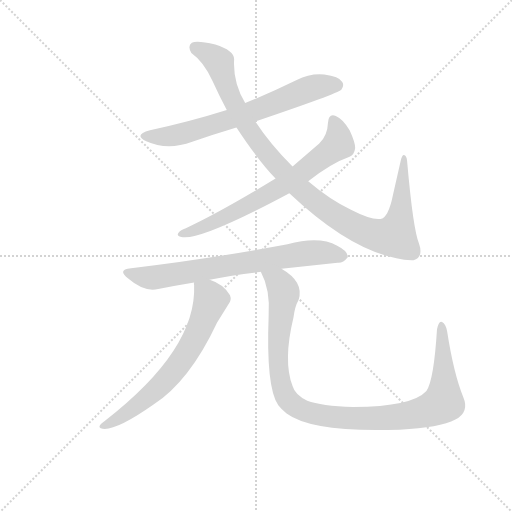
t = 0.00 s
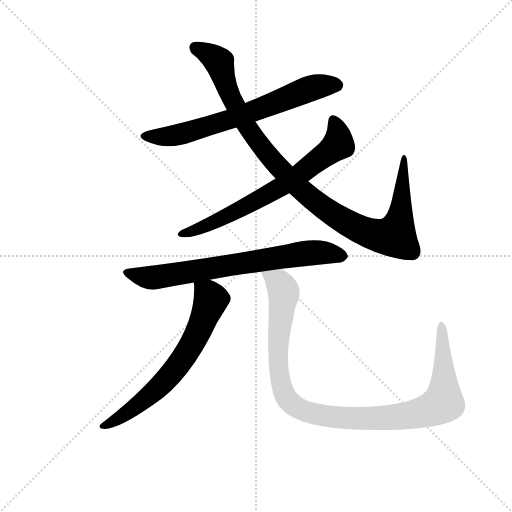
t = 4.38 s
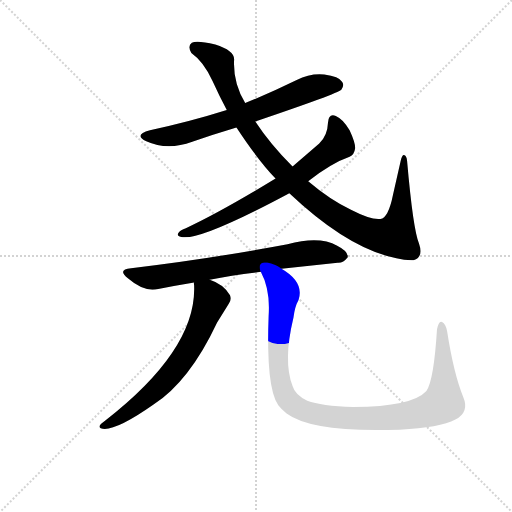
t = 4.57 s
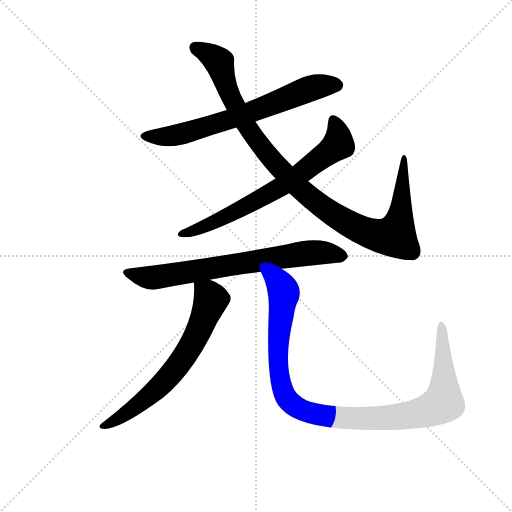
t = 4.77 s
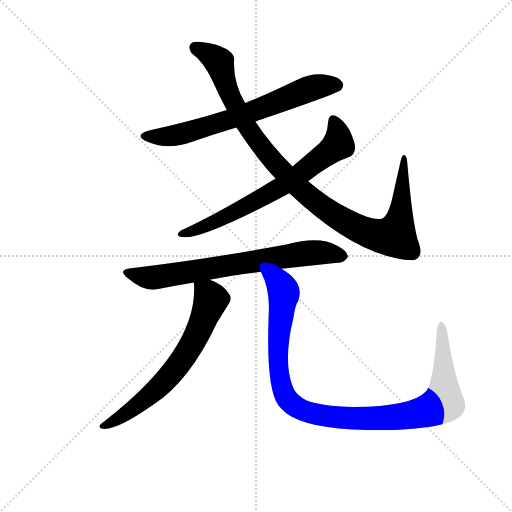
t = 4.96 s
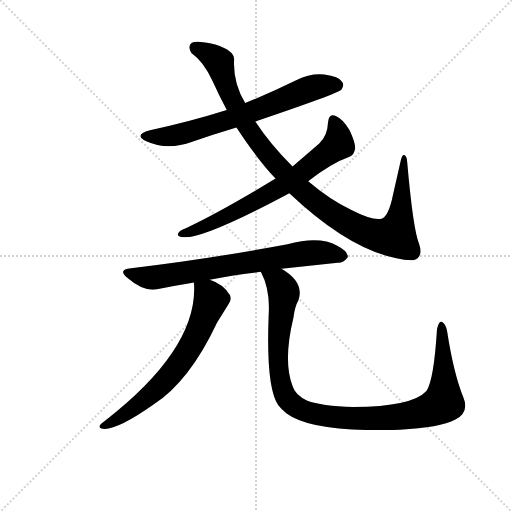
t = 5.50 s

The animated SVG that drew these frames (rendered in a browser with its animation timeline set to each time). Animation: 6 CSS @keyframes rules; one cycle of 5.50 s.

<svg version="1.1" viewBox="0 0 1024 1024" xmlns="http://www.w3.org/2000/svg">
  <g stroke="lightgray" stroke-dasharray="1,1" stroke-width="1" transform="scale(4, 4)">
    <line x1="0" y1="0" x2="256" y2="256"></line>
    <line x1="256" y1="0" x2="0" y2="256"></line>
    <line x1="128" y1="0" x2="128" y2="256"></line>
    <line x1="0" y1="128" x2="256" y2="128"></line>
  </g>
  <g transform="scale(0.92, -0.92) translate(60, -850)">
    <style type="text/css">
      
        @keyframes keyframes0 {
          from {
            stroke: blue;
            stroke-dashoffset: 690;
            stroke-width: 128;
          }
          69% {
            animation-timing-function: step-end;
            stroke: blue;
            stroke-dashoffset: 0;
            stroke-width: 128;
          }
          to {
            stroke: black;
            stroke-width: 1024;
          }
        }
        #make-me-a-hanzi-animation-0 {
          animation: keyframes0 0.8115234375s both;
          animation-delay: 0s;
          animation-timing-function: linear;
        }
      
        @keyframes keyframes1 {
          from {
            stroke: blue;
            stroke-dashoffset: 1051;
            stroke-width: 128;
          }
          77% {
            animation-timing-function: step-end;
            stroke: blue;
            stroke-dashoffset: 0;
            stroke-width: 128;
          }
          to {
            stroke: black;
            stroke-width: 1024;
          }
        }
        #make-me-a-hanzi-animation-1 {
          animation: keyframes1 1.1053059895833333s both;
          animation-delay: 0.8115234375s;
          animation-timing-function: linear;
        }
      
        @keyframes keyframes2 {
          from {
            stroke: blue;
            stroke-dashoffset: 702;
            stroke-width: 128;
          }
          70% {
            animation-timing-function: step-end;
            stroke: blue;
            stroke-dashoffset: 0;
            stroke-width: 128;
          }
          to {
            stroke: black;
            stroke-width: 1024;
          }
        }
        #make-me-a-hanzi-animation-2 {
          animation: keyframes2 0.8212890625s both;
          animation-delay: 1.9168294270833333s;
          animation-timing-function: linear;
        }
      
        @keyframes keyframes3 {
          from {
            stroke: blue;
            stroke-dashoffset: 729;
            stroke-width: 128;
          }
          70% {
            animation-timing-function: step-end;
            stroke: blue;
            stroke-dashoffset: 0;
            stroke-width: 128;
          }
          to {
            stroke: black;
            stroke-width: 1024;
          }
        }
        #make-me-a-hanzi-animation-3 {
          animation: keyframes3 0.84326171875s both;
          animation-delay: 2.738118489583333s;
          animation-timing-function: linear;
        }
      
        @keyframes keyframes4 {
          from {
            stroke: blue;
            stroke-dashoffset: 674;
            stroke-width: 128;
          }
          69% {
            animation-timing-function: step-end;
            stroke: blue;
            stroke-dashoffset: 0;
            stroke-width: 128;
          }
          to {
            stroke: black;
            stroke-width: 1024;
          }
        }
        #make-me-a-hanzi-animation-4 {
          animation: keyframes4 0.7985026041666666s both;
          animation-delay: 3.581380208333333s;
          animation-timing-function: linear;
        }
      
        @keyframes keyframes5 {
          from {
            stroke: blue;
            stroke-dashoffset: 1073;
            stroke-width: 128;
          }
          78% {
            animation-timing-function: step-end;
            stroke: blue;
            stroke-dashoffset: 0;
            stroke-width: 128;
          }
          to {
            stroke: black;
            stroke-width: 1024;
          }
        }
        #make-me-a-hanzi-animation-5 {
          animation: keyframes5 1.1232096354166667s both;
          animation-delay: 4.3798828125s;
          animation-timing-function: linear;
        }
      
    </style>
    
      <path d="M 495 586 Q 675 647 682 655 Q 689 664 684 672 Q 677 684 645 688 Q 614 691 585 676 Q 530 649 473 626 L 433 611 Q 354 586 266 567 Q 229 557 258 543 Q 304 522 358 542 Q 404 558 454 573 L 495 586 Z" fill="lightgray"></path>
    
      <path d="M 569 430 Q 716 291 835 284 L 839 284 Q 861 291 851 320 Q 838 351 825 500 Q 824 512 818 513 Q 814 513 811 500 L 794 425 Q 784 376 767 374 Q 748 371 703 394 Q 657 416 610 456 L 576 488 Q 528 536 495 586 L 473 626 Q 446 671 449 721 Q 449 740 408 753 Q 368 763 357 757 Q 347 750 356 735 Q 383 716 402 674 Q 417 641 433 611 L 454 573 Q 502 500 539 462 L 569 430 Z" fill="lightgray"></path>
    
      <path d="M 610 456 Q 662 496 700 509 Q 710 513 712 527 Q 713 539 700 567 Q 685 592 670 598 Q 654 604 653 583 Q 652 555 634 538 L 576 488 L 539 462 Q 421 390 344 354 Q 332 350 329 345 Q 322 338 334 335 Q 373 325 569 430 L 610 456 Z" fill="lightgray"></path>
    
      <path d="M 552 266 L 674 279 Q 686 278 696 291 Q 697 304 673 316 Q 634 338 565 319 Q 388 286 225 267 Q 194 264 218 245 Q 254 214 284 222 Q 320 229 362 236 L 396 242 Q 447 252 507 259 L 552 266 Z" fill="lightgray"></path>
    
      <path d="M 362 236 Q 361 235 362 230 Q 368 91 169 -64 L 160 -71 Q 153 -78 159 -81 Q 186 -91 273 -30 Q 352 21 412 149 L 437 189 Q 444 198 440 208 Q 427 232 396 242 C 368 253 362 256 362 236 Z" fill="lightgray"></path>
    
      <path d="M 507 259 Q 528 220 524 163 Q 518 7 545 -31 Q 552 -40 563 -49 Q 620 -91 809 -84 Q 896 -80 930 -62 Q 961 -46 947 -13 Q 926 39 912 130 Q 909 146 901 150 Q 894 154 890 134 Q 883 22 867 0 Q 836 -34 708 -35 Q 638 -32 608 -21 Q 581 -8 576 11 Q 555 65 578 160 Q 581 184 589 198 Q 602 237 552 266 C 528 283 495 287 507 259 Z" fill="lightgray"></path>
    
    
      <clipPath id="make-me-a-hanzi-clip-0">
        <path d="M 495 586 Q 675 647 682 655 Q 689 664 684 672 Q 677 684 645 688 Q 614 691 585 676 Q 530 649 473 626 L 433 611 Q 354 586 266 567 Q 229 557 258 543 Q 304 522 358 542 Q 404 558 454 573 L 495 586 Z"></path>
      </clipPath>
      <path clip-path="url(#make-me-a-hanzi-clip-0)" d="M 259 556 L 282 552 L 331 558 L 527 620 L 614 658 L 674 664" fill="none" id="make-me-a-hanzi-animation-0" stroke-dasharray="562 1124" stroke-linecap="round"></path>
    
      <clipPath id="make-me-a-hanzi-clip-1">
        <path d="M 569 430 Q 716 291 835 284 L 839 284 Q 861 291 851 320 Q 838 351 825 500 Q 824 512 818 513 Q 814 513 811 500 L 794 425 Q 784 376 767 374 Q 748 371 703 394 Q 657 416 610 456 L 576 488 Q 528 536 495 586 L 473 626 Q 446 671 449 721 Q 449 740 408 753 Q 368 763 357 757 Q 347 750 356 735 Q 383 716 402 674 Q 417 641 433 611 L 454 573 Q 502 500 539 462 L 569 430 Z"></path>
      </clipPath>
      <path clip-path="url(#make-me-a-hanzi-clip-1)" d="M 364 747 L 394 733 L 417 713 L 454 615 L 525 510 L 607 426 L 710 357 L 764 338 L 799 340 L 813 402 L 818 505" fill="none" id="make-me-a-hanzi-animation-1" stroke-dasharray="923 1846" stroke-linecap="round"></path>
    
      <clipPath id="make-me-a-hanzi-clip-2">
        <path d="M 610 456 Q 662 496 700 509 Q 710 513 712 527 Q 713 539 700 567 Q 685 592 670 598 Q 654 604 653 583 Q 652 555 634 538 L 576 488 L 539 462 Q 421 390 344 354 Q 332 350 329 345 Q 322 338 334 335 Q 373 325 569 430 L 610 456 Z"></path>
      </clipPath>
      <path clip-path="url(#make-me-a-hanzi-clip-2)" d="M 665 587 L 675 561 L 675 536 L 604 480 L 548 440 L 483 405 L 400 364 L 336 342" fill="none" id="make-me-a-hanzi-animation-2" stroke-dasharray="574 1148" stroke-linecap="round"></path>
    
      <clipPath id="make-me-a-hanzi-clip-3">
        <path d="M 552 266 L 674 279 Q 686 278 696 291 Q 697 304 673 316 Q 634 338 565 319 Q 388 286 225 267 Q 194 264 218 245 Q 254 214 284 222 Q 320 229 362 236 L 396 242 Q 447 252 507 259 L 552 266 Z"></path>
      </clipPath>
      <path clip-path="url(#make-me-a-hanzi-clip-3)" d="M 219 257 L 260 246 L 287 248 L 597 299 L 658 300 L 685 293" fill="none" id="make-me-a-hanzi-animation-3" stroke-dasharray="601 1202" stroke-linecap="round"></path>
    
      <clipPath id="make-me-a-hanzi-clip-4">
        <path d="M 362 236 Q 361 235 362 230 Q 368 91 169 -64 L 160 -71 Q 153 -78 159 -81 Q 186 -91 273 -30 Q 352 21 412 149 L 437 189 Q 444 198 440 208 Q 427 232 396 242 C 368 253 362 256 362 236 Z"></path>
      </clipPath>
      <path clip-path="url(#make-me-a-hanzi-clip-4)" d="M 368 233 L 399 199 L 352 93 L 319 45 L 252 -22 L 164 -76" fill="none" id="make-me-a-hanzi-animation-4" stroke-dasharray="546 1092" stroke-linecap="round"></path>
    
      <clipPath id="make-me-a-hanzi-clip-5">
        <path d="M 507 259 Q 528 220 524 163 Q 518 7 545 -31 Q 552 -40 563 -49 Q 620 -91 809 -84 Q 896 -80 930 -62 Q 961 -46 947 -13 Q 926 39 912 130 Q 909 146 901 150 Q 894 154 890 134 Q 883 22 867 0 Q 836 -34 708 -35 Q 638 -32 608 -21 Q 581 -8 576 11 Q 555 65 578 160 Q 581 184 589 198 Q 602 237 552 266 C 528 283 495 287 507 259 Z"></path>
      </clipPath>
      <path clip-path="url(#make-me-a-hanzi-clip-5)" d="M 515 256 L 546 236 L 556 218 L 544 108 L 554 4 L 574 -27 L 612 -47 L 680 -58 L 797 -58 L 854 -48 L 901 -27 L 906 21 L 900 142" fill="none" id="make-me-a-hanzi-animation-5" stroke-dasharray="945 1890" stroke-linecap="round"></path>
    
  </g>
</svg>
